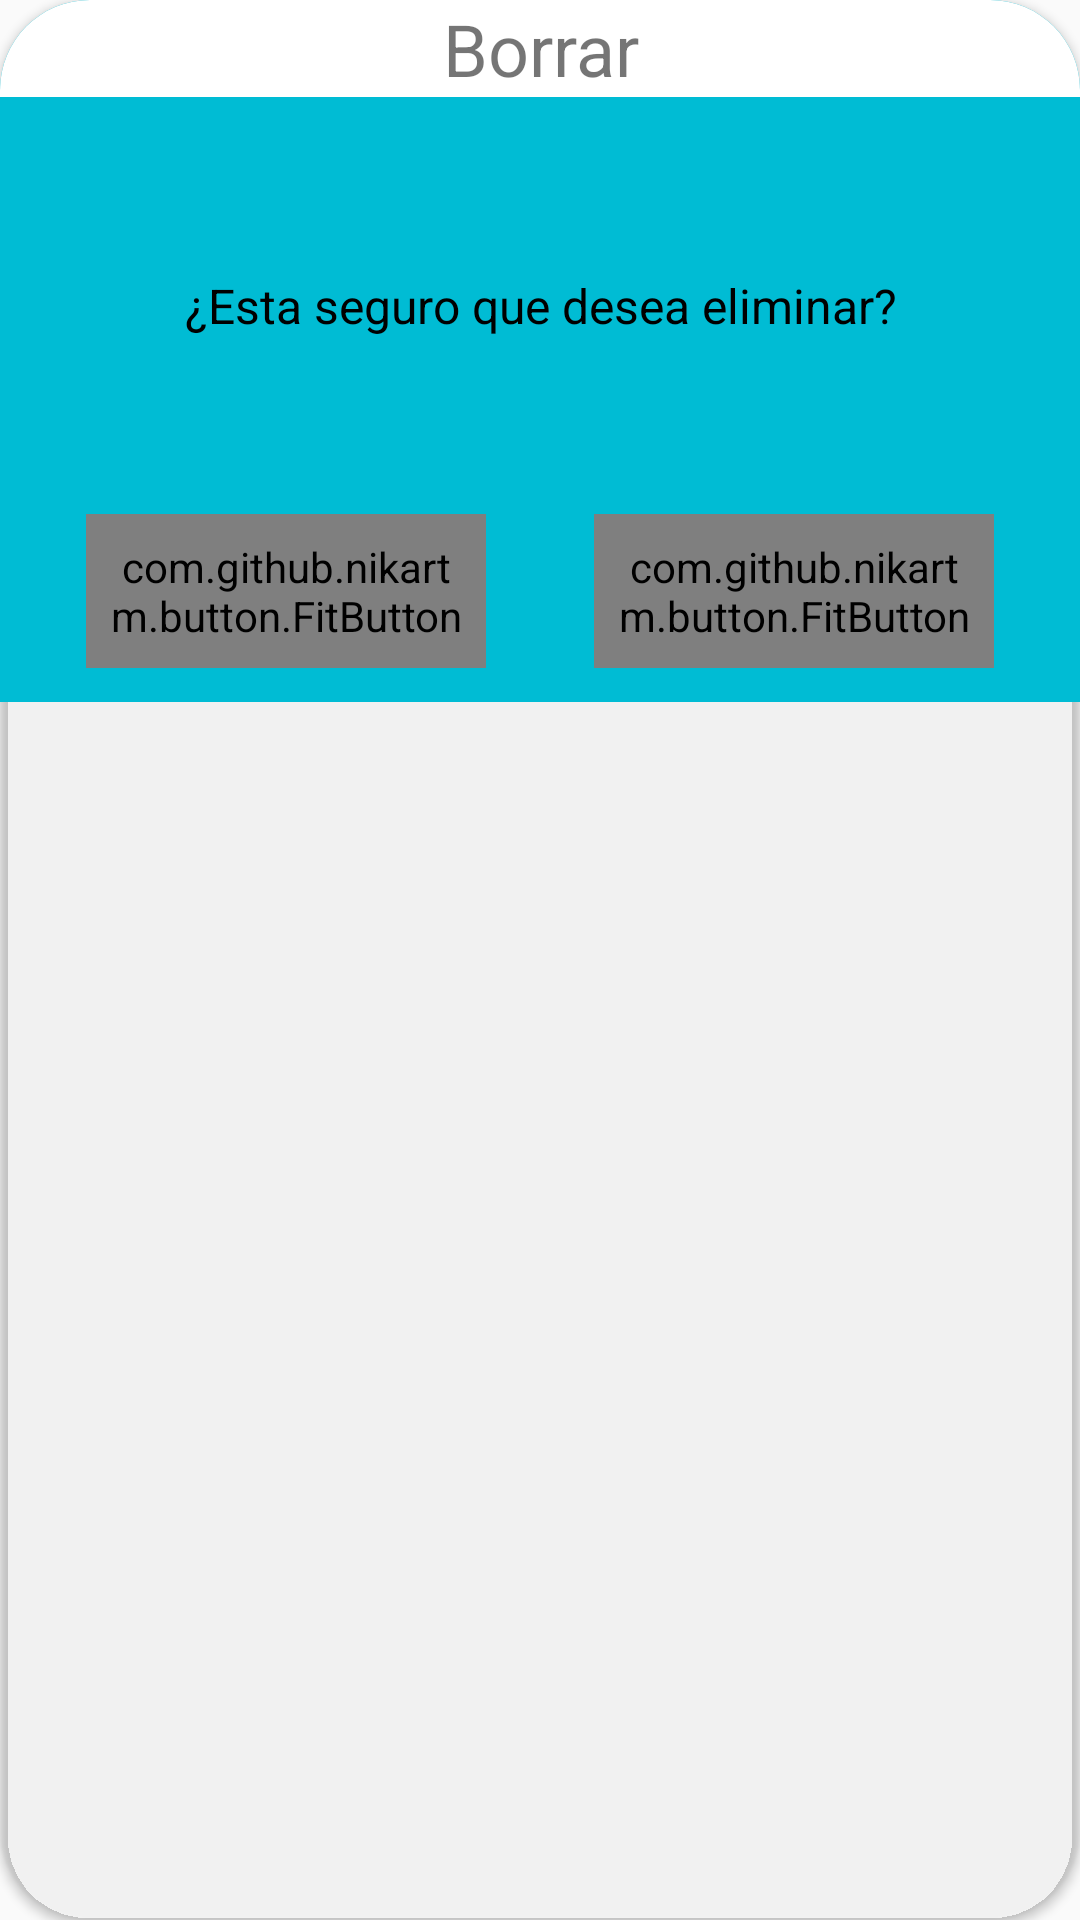

Write the Android layout XML for this screen, with the resource values it uses.
<!-- AndroidManifest.xml: application theme AppTheme -->
<!-- res/layout/fragment_borrar.xml -->
<?xml version="1.0" encoding="utf-8"?>
<androidx.cardview.widget.CardView
    xmlns:android="http://schemas.android.com/apk/res/android"
    xmlns:app="http://schemas.android.com/apk/res-auto"
    xmlns:tools="http://schemas.android.com/tools"
    android:id="@+id/card_dialog_new_package"
    android:layout_width="wrap_content"
    android:layout_height="wrap_content"
    android:elevation="20dp"
    android:padding="20dp"
    app:cardBackgroundColor="@android:color/transparent"
    app:cardCornerRadius="30dp"
    app:layout_constraintBottom_toBottomOf="parent"
    app:layout_constraintEnd_toEndOf="parent"
    app:layout_constraintStart_toStartOf="parent"
    app:layout_constraintTop_toTopOf="parent">

    <androidx.constraintlayout.widget.ConstraintLayout
        android:layout_width="match_parent"
        android:layout_height="234dp"
        android:background="@color/itemsColorOn">

        <androidx.constraintlayout.widget.Guideline
            android:id="@+id/guideline63"
            android:layout_width="wrap_content"
            android:layout_height="wrap_content"
            android:orientation="horizontal"
            app:layout_constraintGuide_percent=".75" />


        <androidx.constraintlayout.widget.Guideline
            android:id="@+id/guideline64"
            android:layout_width="wrap_content"
            android:layout_height="wrap_content"
            android:orientation="horizontal"
            app:layout_constraintGuide_percent="0.69" />

        <androidx.constraintlayout.widget.Guideline
            android:id="@+id/guideline65"
            android:layout_width="wrap_content"
            android:layout_height="wrap_content"
            android:orientation="horizontal"
            app:layout_constraintGuide_percent=".18" />

        <androidx.constraintlayout.widget.Guideline
            android:id="@+id/guideline66"
            android:layout_width="wrap_content"
            android:layout_height="wrap_content"
            android:orientation="vertical"
            app:layout_constraintGuide_percent=".08" />

        <androidx.constraintlayout.widget.Guideline
            android:id="@+id/guideline67"
            android:layout_width="wrap_content"
            android:layout_height="wrap_content"
            android:orientation="vertical"
            app:layout_constraintGuide_percent=".92" />

        <androidx.constraintlayout.widget.Guideline
            android:id="@+id/guideline68"
            android:layout_width="wrap_content"
            android:layout_height="wrap_content"
            android:orientation="vertical"
            app:layout_constraintGuide_percent=".45" />

        <androidx.constraintlayout.widget.Guideline
            android:id="@+id/guideline69"
            android:layout_width="wrap_content"
            android:layout_height="wrap_content"
            android:orientation="vertical"
            app:layout_constraintGuide_percent=".55" />

        <TextView
            android:id="@+id/textView5"
            android:layout_width="0dp"
            android:layout_height="wrap_content"
            android:background="@android:color/white"
            android:text="@string/T_borrar"
            android:textAlignment="center"
            android:textSize="24sp"
            app:layout_constraintEnd_toEndOf="parent"
            app:layout_constraintStart_toStartOf="parent"
            app:layout_constraintTop_toTopOf="parent" />

        <com.github.nikartm.button.FitButton
            android:id="@+id/btn_acept_dialog"
            class="com.github.nikartm.button.FitButton"
            android:layout_width="0dp"
            android:layout_height="wrap_content"
            android:layout_marginBottom="16dp"
            android:gravity="center"
            android:padding="8dp"
            app:fb_backgroundColor="@android:color/transparent"
            app:fb_borderColor="@android:color/white"
            app:fb_borderWidth="1dp"
            app:fb_cornerRadius="8dp"
            app:fb_rippleColor="#FFFFFF"
            app:fb_shape="rectangle"
            app:fb_text="aceptar"
            app:fb_textColor="@android:color/white"
            app:fb_textSize="20sp"
            app:layout_constraintBottom_toBottomOf="parent"

            app:layout_constraintEnd_toStartOf="@+id/guideline67"
            app:layout_constraintStart_toStartOf="@+id/guideline69"
            app:layout_constraintTop_toTopOf="@+id/guideline63" />

        <com.github.nikartm.button.FitButton
            android:id="@+id/btn_cancel_dialog"
            class="com.github.nikartm.button.FitButton"
            android:layout_width="0dp"
            android:layout_height="wrap_content"
            android:layout_marginBottom="16dp"
            android:gravity="center"
            android:padding="8dp"
            app:fb_backgroundColor="@android:color/transparent"
            app:fb_borderColor="@android:color/white"
            app:fb_borderWidth="1dp"
            app:fb_cornerRadius="8dp"
            app:fb_rippleColor="#FFFFFF"
            app:fb_shape="rectangle"
            app:fb_text="cancelar"
            app:fb_textColor="@android:color/white"
            app:fb_textSize="20sp"
            app:layout_constraintBottom_toBottomOf="parent"
            app:layout_constraintEnd_toStartOf="@+id/guideline68"
            app:layout_constraintStart_toStartOf="@+id/guideline66"
            app:layout_constraintTop_toTopOf="@+id/guideline63" />

        <TextView
            android:id="@+id/txt_eliminar_dialog"
            android:layout_width="wrap_content"
            android:layout_height="wrap_content"
            android:autoText="true"

            android:backgroundTint="@android:color/white"
            android:ems="16"
            android:marqueeRepeatLimit="marquee_forever"
            android:text="@string/D_borrar"
            android:textColor="@android:color/black"
            android:textSize="16sp"
            android:textAlignment="center"
            app:layout_constraintBottom_toTopOf="@+id/guideline64"
            app:layout_constraintEnd_toStartOf="@+id/guideline67"
            app:layout_constraintStart_toStartOf="@+id/guideline66"
            app:layout_constraintTop_toTopOf="@+id/guideline65" />

    </androidx.constraintlayout.widget.ConstraintLayout>

</androidx.cardview.widget.CardView>
<!-- resources referenced by this layout -->
<resources>
  <color name="itemsColorOn">#FF00BCD4</color>
  <string name="D_borrar">¿Esta seguro que desea eliminar?</string>
  <string name="T_borrar">Borrar</string>
  <style name="AppTheme" parent="Theme.AppCompat.Light.NoActionBar">
          
          <item name="colorPrimary">#00BCD4</item>
          <item name="colorPrimaryDark">@color/colorPrimaryDark</item>
          <item name="colorAccent">@color/colorAccent</item>
      </style>
  <color name="colorPrimaryDark">#3700B3</color>
  <color name="colorAccent">#03DAC5</color>
</resources>
